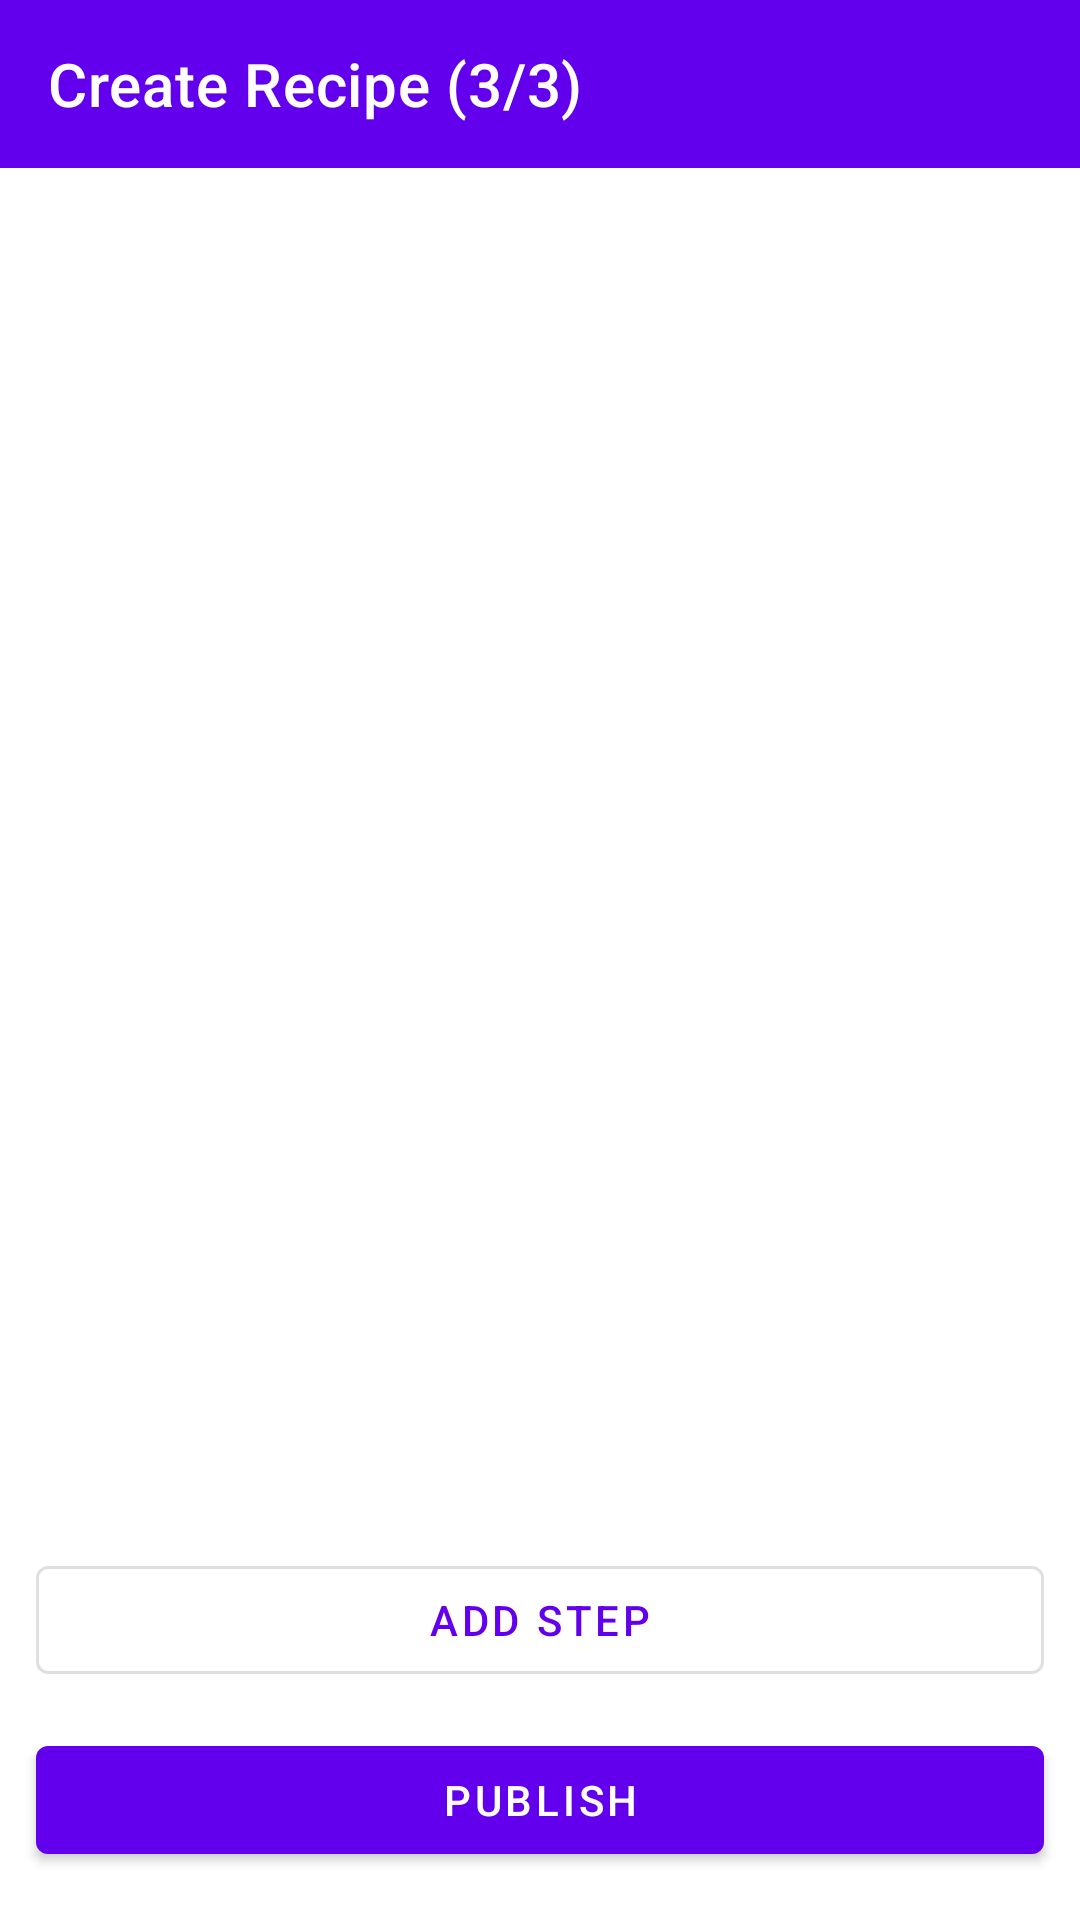

The Android layout XML behind this screen, and the referenced resources:
<!-- AndroidManifest.xml: application theme Theme.AbiCook -->
<!-- res/layout/fragment_create_recipe_steps.xml -->
<?xml version="1.0" encoding="utf-8"?>
<LinearLayout xmlns:android="http://schemas.android.com/apk/res/android"
    xmlns:app="http://schemas.android.com/apk/res-auto"
    android:layout_width="match_parent"
    android:layout_height="match_parent"
    android:orientation="vertical">

    <com.google.android.material.appbar.MaterialToolbar
        android:id="@+id/toolbar"
        android:layout_width="match_parent"
        android:layout_height="wrap_content"
        android:background="?attr/colorPrimary"
        android:theme="@style/ThemeOverlay.Material3.Dark.ActionBar"
        app:title="Create Recipe (3/3)" />

    <androidx.recyclerview.widget.RecyclerView
        android:id="@+id/rvSteps"
        android:layout_width="match_parent"
        android:layout_height="0dp"
        android:layout_weight="1"
        android:padding="12dp"
        android:clipToPadding="false" />

    <com.google.android.material.button.MaterialButton
        android:id="@+id/btnAddStep"
        style="?attr/materialButtonOutlinedStyle"
        android:layout_width="match_parent"
        android:layout_height="wrap_content"
        android:layout_margin="12dp"
        android:text="ADD STEP" />

    <com.google.android.material.button.MaterialButton
        android:id="@+id/btnPublish"
        android:layout_width="match_parent"
        android:layout_height="wrap_content"
        android:layout_marginHorizontal="12dp"
        android:layout_marginBottom="16dp"
        android:text="PUBLISH" />

</LinearLayout>
<!-- resources referenced by this layout -->
<resources>
  <style name="Theme.AbiCook" parent="Theme.MaterialComponents.DayNight.DarkActionBar">
          
          <item name="colorPrimary">@color/purple_500</item>
          <item name="colorPrimaryVariant">@color/purple_700</item>
          <item name="colorOnPrimary">@color/white</item>
          
          <item name="colorSecondary">@color/teal_200</item>
          <item name="colorSecondaryVariant">@color/teal_700</item>
          <item name="colorOnSecondary">@color/black</item>
          
          <item name="android:statusBarColor">?attr/colorPrimaryVariant</item>
          
      </style>
  <!-- not gathered from this repository: default colours our renderer supplied (Android Studio template values) -->
  <color name="purple_500">#FF6200EE</color>
  <color name="purple_700">#FF3700B3</color>
  <color name="teal_200">#FF03DAC5</color>
  <color name="teal_700">#FF018786</color>
  <color name="black">#FF000000</color>
  <color name="white">#FFFFFFFF</color>
</resources>
